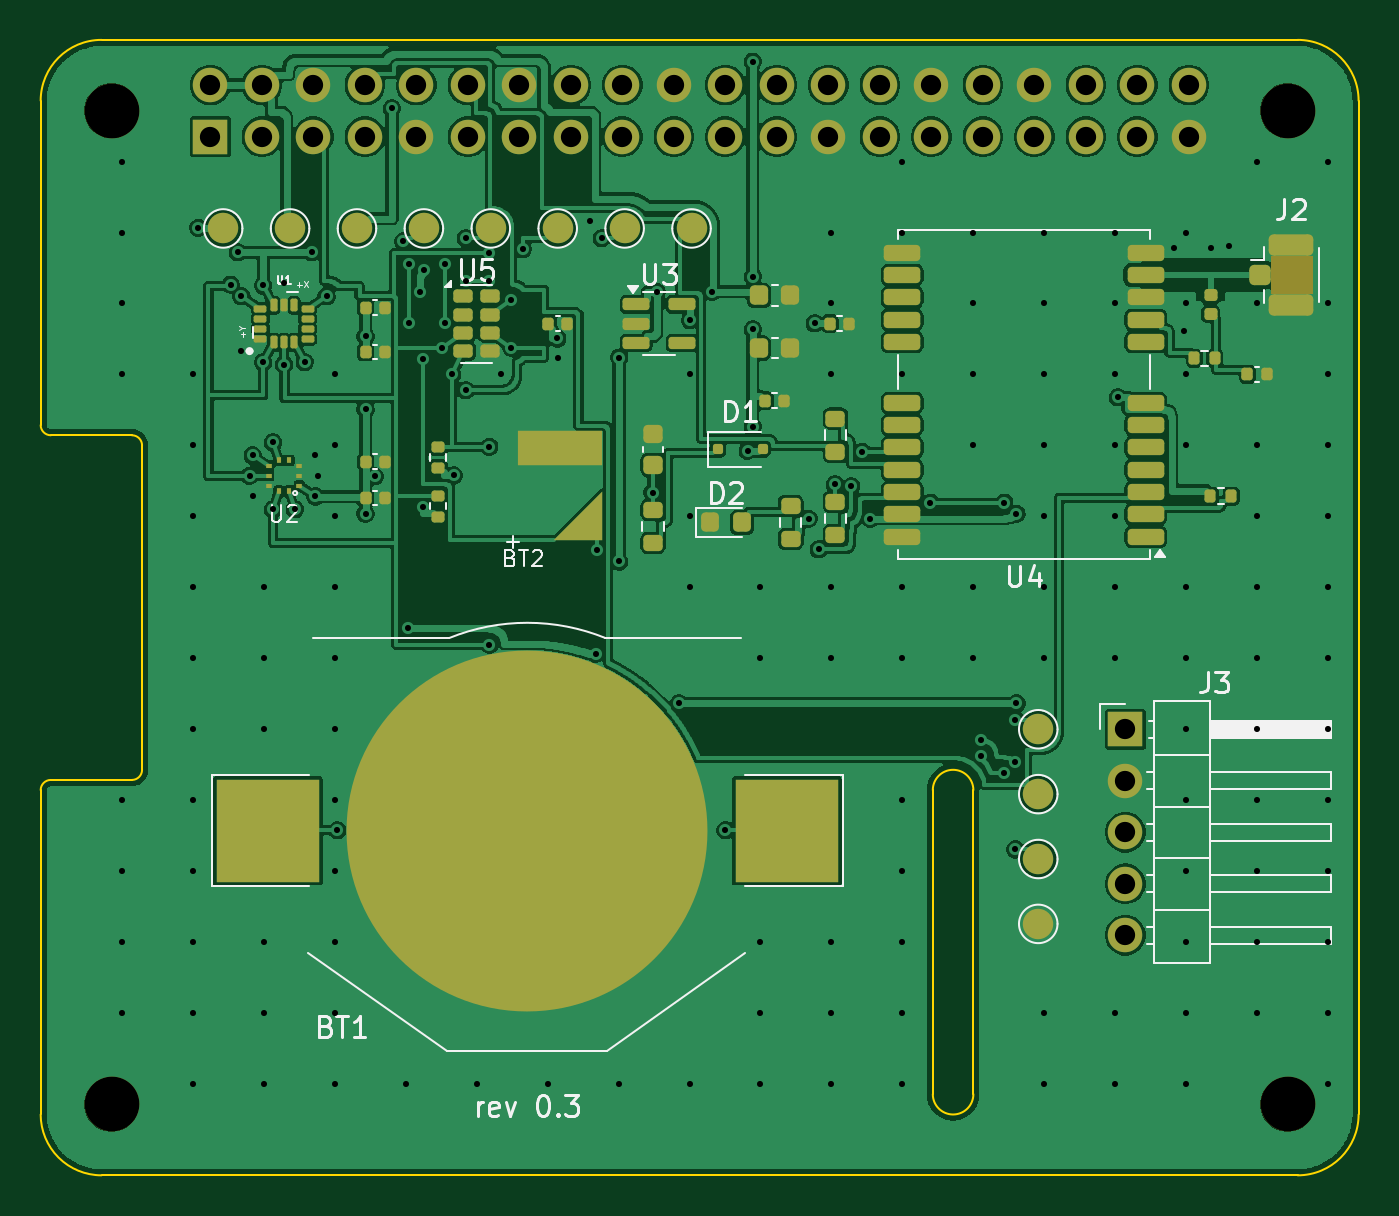
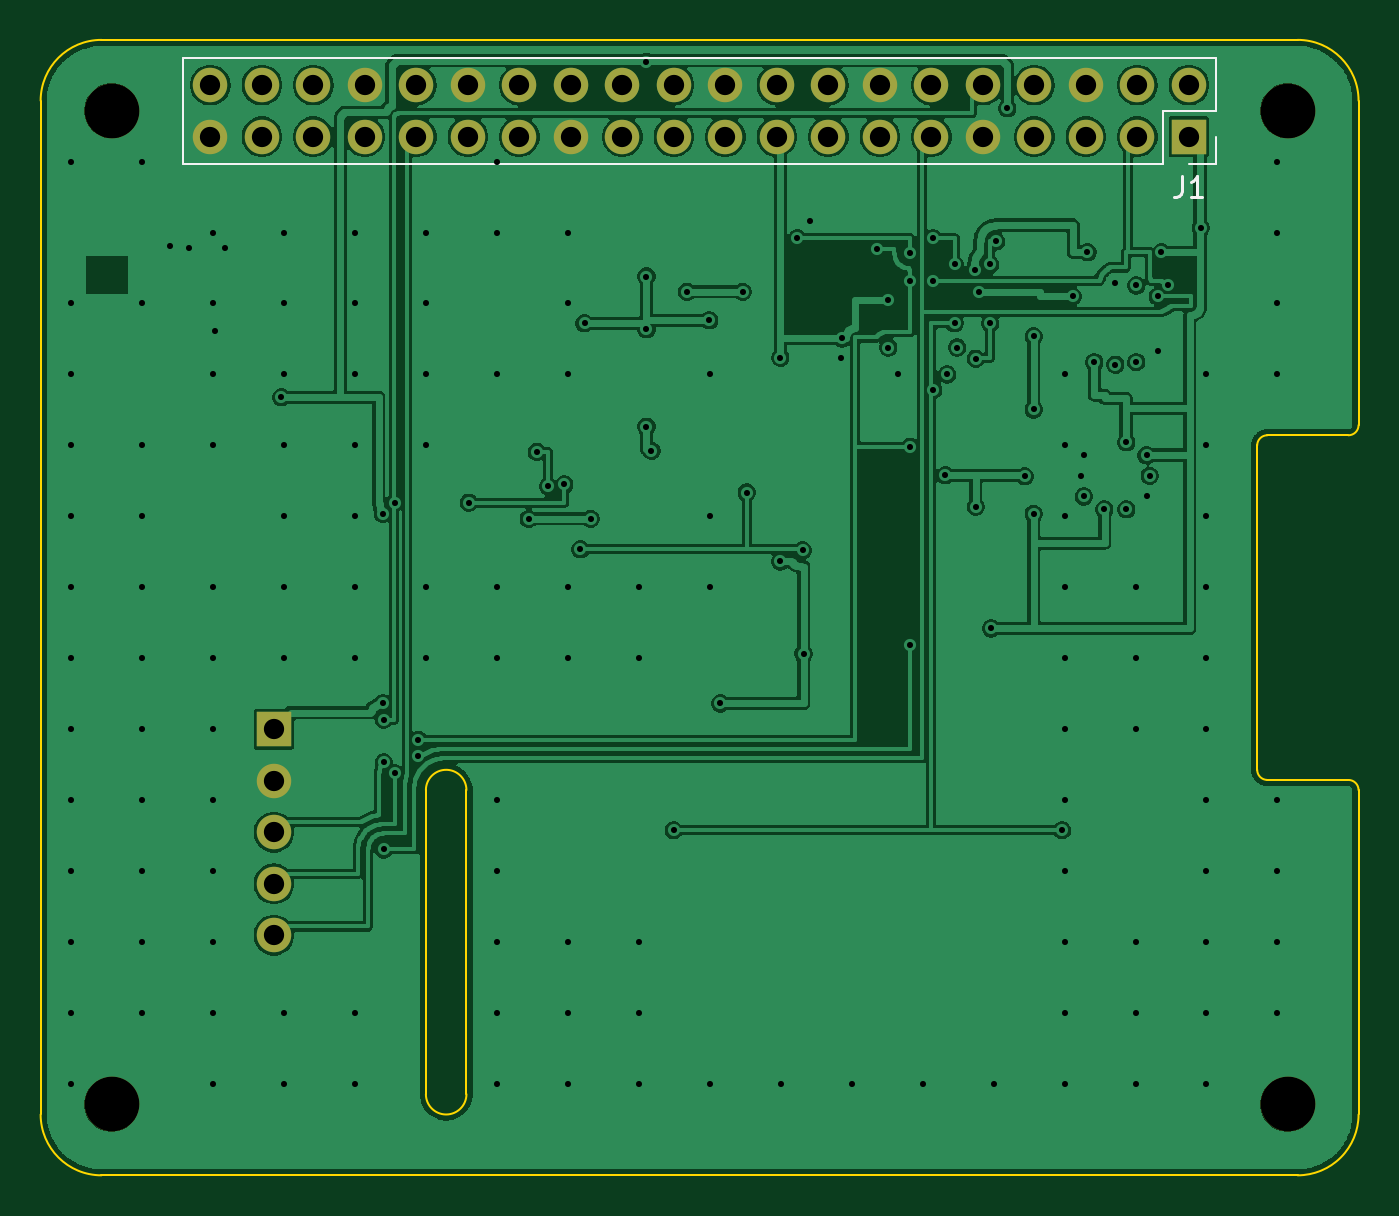
Circuit board: 11 layer files. Board 65.0 x 56.0 mm.
- bottom_copper: kingfisher-hat-B_Cu.gbl (164322 bytes)
- bottom_mask: kingfisher-hat-B_Mask.gbs (1930 bytes)
- paste: kingfisher-hat-B_Paste.gbp (470 bytes)
- bottom_silk: kingfisher-hat-B_Silkscreen.gbo (1436 bytes)
- outline: kingfisher-hat-Edge_Cuts.gm1 (1755 bytes)
- top_copper: kingfisher-hat-F_Cu.gtl (257983 bytes)
- top_mask: kingfisher-hat-F_Mask.gts (8709 bytes)
- paste: kingfisher-hat-F_Paste.gtp (6449 bytes)
- top_silk: kingfisher-hat-F_Silkscreen.gto (23882 bytes)
- drill: kingfisher-hat-NPTH.drl (399 bytes)
- drill: kingfisher-hat-PTH.drl (4253 bytes)

=== bottom_copper: kingfisher-hat-B_Cu.gbl (164322 bytes, source omitted) ===
=== bottom_mask: kingfisher-hat-B_Mask.gbs ===
%TF.GenerationSoftware,KiCad,Pcbnew,9.0.2+dfsg-1*%
%TF.CreationDate,2026-10-19T03:41:08+00:00*%
%TF.ProjectId,kingfisher-hat,6b696e67-6669-4736-9865-722d6861742e,0.3*%
%TF.SameCoordinates,Original*%
%TF.FileFunction,Soldermask,Bot*%
%TF.FilePolarity,Negative*%
%FSLAX46Y46*%
G04 Gerber Fmt 4.6, Leading zero omitted, Abs format (unit mm)*
G04 Created by KiCad (PCBNEW 9.0.2+dfsg-1) date 2026-10-19 03:41:08*
%MOMM*%
%LPD*%
G01*
G04 APERTURE LIST*
%ADD10C,2.700000*%
%ADD11R,1.700000X1.700000*%
%ADD12C,1.700000*%
%ADD13O,1.700000X1.700000*%
G04 APERTURE END LIST*
D10*
%TO.C,MH2*%
X161500000Y-47500000D03*
%TD*%
D11*
%TO.C,J3*%
X153500000Y-78000000D03*
D12*
X153500000Y-80540000D03*
X153500000Y-83080000D03*
X153500000Y-85620000D03*
X153500000Y-88160000D03*
%TD*%
D10*
%TO.C,MH3*%
X103500000Y-96500000D03*
%TD*%
%TO.C,MH1*%
X103500000Y-47500000D03*
%TD*%
%TO.C,MH4*%
X161500000Y-96500000D03*
%TD*%
D11*
%TO.C,J1*%
X108370000Y-48770000D03*
D13*
X108370000Y-46230000D03*
X110910000Y-48770000D03*
X110910000Y-46230000D03*
X113450000Y-48770000D03*
X113450000Y-46230000D03*
X115990000Y-48770000D03*
X115990000Y-46230000D03*
X118530000Y-48770000D03*
X118530000Y-46230000D03*
X121070000Y-48770000D03*
X121070000Y-46230000D03*
X123610000Y-48770000D03*
X123610000Y-46230000D03*
X126150000Y-48770000D03*
X126150000Y-46230000D03*
X128690000Y-48770000D03*
X128690000Y-46230000D03*
X131230000Y-48770000D03*
X131230000Y-46230000D03*
X133770000Y-48770000D03*
X133770000Y-46230000D03*
X136310000Y-48770000D03*
X136310000Y-46230000D03*
X138850000Y-48770000D03*
X138850000Y-46230000D03*
X141390000Y-48770000D03*
X141390000Y-46230000D03*
X143930000Y-48770000D03*
X143930000Y-46230000D03*
X146470000Y-48770000D03*
X146470000Y-46230000D03*
X149010000Y-48770000D03*
X149010000Y-46230000D03*
X151550000Y-48770000D03*
X151550000Y-46230000D03*
X154090000Y-48770000D03*
X154090000Y-46230000D03*
X156630000Y-48770000D03*
X156630000Y-46230000D03*
%TD*%
M02*

=== paste: kingfisher-hat-B_Paste.gbp ===
%TF.GenerationSoftware,KiCad,Pcbnew,9.0.2+dfsg-1*%
%TF.CreationDate,2026-10-19T03:41:08+00:00*%
%TF.ProjectId,kingfisher-hat,6b696e67-6669-4736-9865-722d6861742e,0.3*%
%TF.SameCoordinates,Original*%
%TF.FileFunction,Paste,Bot*%
%TF.FilePolarity,Positive*%
%FSLAX46Y46*%
G04 Gerber Fmt 4.6, Leading zero omitted, Abs format (unit mm)*
G04 Created by KiCad (PCBNEW 9.0.2+dfsg-1) date 2026-10-19 03:41:08*
%MOMM*%
%LPD*%
G01*
G04 APERTURE LIST*
G04 APERTURE END LIST*
M02*

=== bottom_silk: kingfisher-hat-B_Silkscreen.gbo ===
%TF.GenerationSoftware,KiCad,Pcbnew,9.0.2+dfsg-1*%
%TF.CreationDate,2026-10-19T03:41:08+00:00*%
%TF.ProjectId,kingfisher-hat,6b696e67-6669-4736-9865-722d6861742e,0.3*%
%TF.SameCoordinates,Original*%
%TF.FileFunction,Legend,Bot*%
%TF.FilePolarity,Positive*%
%FSLAX46Y46*%
G04 Gerber Fmt 4.6, Leading zero omitted, Abs format (unit mm)*
G04 Created by KiCad (PCBNEW 9.0.2+dfsg-1) date 2026-10-19 03:41:08*
%MOMM*%
%LPD*%
G01*
G04 APERTURE LIST*
%ADD10C,0.150000*%
%ADD11C,0.120000*%
G04 APERTURE END LIST*
D10*
X108703333Y-50724819D02*
X108703333Y-51439104D01*
X108703333Y-51439104D02*
X108750952Y-51581961D01*
X108750952Y-51581961D02*
X108846190Y-51677200D01*
X108846190Y-51677200D02*
X108989047Y-51724819D01*
X108989047Y-51724819D02*
X109084285Y-51724819D01*
X107703333Y-51724819D02*
X108274761Y-51724819D01*
X107989047Y-51724819D02*
X107989047Y-50724819D01*
X107989047Y-50724819D02*
X108084285Y-50867676D01*
X108084285Y-50867676D02*
X108179523Y-50962914D01*
X108179523Y-50962914D02*
X108274761Y-51010533D01*
D11*
%TO.C,J1*%
X107040000Y-44900000D02*
X107040000Y-47500000D01*
X107040000Y-44900000D02*
X157960000Y-44900000D01*
X107040000Y-47500000D02*
X109640000Y-47500000D01*
X107040000Y-48770000D02*
X107040000Y-50100000D01*
X107040000Y-50100000D02*
X108370000Y-50100000D01*
X109640000Y-47500000D02*
X109640000Y-50100000D01*
X109640000Y-50100000D02*
X157960000Y-50100000D01*
X157960000Y-44900000D02*
X157960000Y-50100000D01*
%TD*%
M02*

=== outline: kingfisher-hat-Edge_Cuts.gm1 ===
%TF.GenerationSoftware,KiCad,Pcbnew,9.0.2+dfsg-1*%
%TF.CreationDate,2026-10-19T03:41:08+00:00*%
%TF.ProjectId,kingfisher-hat,6b696e67-6669-4736-9865-722d6861742e,0.3*%
%TF.SameCoordinates,Original*%
%TF.FileFunction,Profile,NP*%
%FSLAX46Y46*%
G04 Gerber Fmt 4.6, Leading zero omitted, Abs format (unit mm)*
G04 Created by KiCad (PCBNEW 9.0.2+dfsg-1) date 2026-10-19 03:41:08*
%MOMM*%
%LPD*%
G01*
G04 APERTURE LIST*
%TA.AperFunction,Profile*%
%ADD10C,0.100000*%
%TD*%
G04 APERTURE END LIST*
D10*
X100500000Y-63500000D02*
G75*
G02*
X100000000Y-63000000I0J500000D01*
G01*
X162000000Y-44000000D02*
G75*
G02*
X165000000Y-47000000I0J-3000000D01*
G01*
X165000000Y-97000000D02*
X165000000Y-47000000D01*
X100000000Y-47000000D02*
X100000000Y-63000000D01*
X146000000Y-81000000D02*
X146000000Y-96000000D01*
X144000000Y-96000000D02*
X144000000Y-81000000D01*
X103000000Y-100000000D02*
G75*
G02*
X100000000Y-97000000I0J3000000D01*
G01*
X103000000Y-100000000D02*
X162000000Y-100000000D01*
X104500000Y-80500000D02*
X100500000Y-80500000D01*
X144000000Y-81000000D02*
G75*
G02*
X146000000Y-81000000I1000000J0D01*
G01*
X100000000Y-81000000D02*
G75*
G02*
X100499127Y-80500001I500000J0D01*
G01*
X165000000Y-97000000D02*
G75*
G02*
X162000000Y-100000000I-3000000J0D01*
G01*
X105000000Y-64000000D02*
X105000000Y-80000000D01*
X100000000Y-47000000D02*
G75*
G02*
X103000000Y-44000000I3000000J0D01*
G01*
X146000000Y-96000000D02*
G75*
G02*
X144000000Y-96000000I-1000000J0D01*
G01*
X100000000Y-81000000D02*
X100000000Y-97000000D01*
X100500000Y-63500000D02*
X104500000Y-63500000D01*
X105000000Y-80000000D02*
G75*
G02*
X104500000Y-80500000I-500000J0D01*
G01*
X104500000Y-63500000D02*
G75*
G02*
X105000000Y-64000000I0J-500000D01*
G01*
X162000000Y-44000000D02*
X103000000Y-44000000D01*
M02*

=== top_copper: kingfisher-hat-F_Cu.gtl (257983 bytes, source omitted) ===
=== top_mask: kingfisher-hat-F_Mask.gts (8709 bytes, source omitted) ===
=== paste: kingfisher-hat-F_Paste.gtp (6449 bytes, source omitted) ===
=== top_silk: kingfisher-hat-F_Silkscreen.gto (23882 bytes, source omitted) ===
=== drill: kingfisher-hat-NPTH.drl ===
M48
; DRILL file {KiCad 9.0.2+dfsg-1} date 2026-10-19T03:41:08+0000
; FORMAT={-:-/ absolute / metric / decimal}
; #@! TF.CreationDate,2026-10-19T03:41:08+00:00
; #@! TF.GenerationSoftware,Kicad,Pcbnew,9.0.2+dfsg-1
; #@! TF.FileFunction,NonPlated,1,4,NPTH
FMAT,2
METRIC
; #@! TA.AperFunction,NonPlated,NPTH,ComponentDrill
T1C2.700
%
G90
G05
T1
X103.5Y-47.5
X103.5Y-96.5
X161.5Y-47.5
X161.5Y-96.5
M30

=== drill: kingfisher-hat-PTH.drl ===
M48
; DRILL file {KiCad 9.0.2+dfsg-1} date 2026-10-19T03:41:08+0000
; FORMAT={-:-/ absolute / metric / decimal}
; #@! TF.CreationDate,2026-10-19T03:41:08+00:00
; #@! TF.GenerationSoftware,Kicad,Pcbnew,9.0.2+dfsg-1
; #@! TF.FileFunction,Plated,1,4,PTH
FMAT,2
METRIC
; #@! TA.AperFunction,Plated,PTH,ViaDrill
T1C0.300
; #@! TA.AperFunction,Plated,PTH,ComponentDrill
T2C1.000
%
G90
G05
T1
X104.0Y-50.0
X104.0Y-53.5
X104.0Y-57.0
X104.0Y-60.5
X104.0Y-81.5
X104.0Y-85.0
X104.0Y-88.5
X104.0Y-92.0
X107.5Y-60.5
X107.5Y-64.0
X107.5Y-67.5
X107.5Y-71.0
X107.5Y-74.5
X107.5Y-78.0
X107.5Y-81.5
X107.5Y-85.0
X107.5Y-88.5
X107.5Y-92.0
X107.5Y-95.5
X107.775Y-53.275
X109.375Y-56.075
X109.725Y-54.475
X109.903Y-56.647
X109.903Y-59.353
X110.3Y-65.5
X110.454Y-64.486
X110.454Y-66.514
X110.965Y-56.112
X110.965Y-59.888
X111.0Y-71.0
X111.0Y-74.5
X111.0Y-78.0
X111.0Y-88.5
X111.0Y-92.0
X111.0Y-95.5
X111.458Y-63.847
X111.458Y-67.153
X112.0Y-55.975
X112.0Y-60.025
X112.542Y-67.153
X113.035Y-59.888
X113.375Y-54.475
X113.546Y-64.486
X113.546Y-66.514
X113.7Y-65.5
X114.097Y-56.647
X114.5Y-60.5
X114.5Y-64.0
X114.5Y-67.5
X114.5Y-71.0
X114.5Y-74.5
X114.5Y-78.0
X114.5Y-81.5
X114.5Y-85.0
X114.5Y-88.5
X114.5Y-92.0
X114.5Y-95.5
X114.625Y-82.975
X116.025Y-58.625
X116.025Y-62.225
X116.025Y-67.375
X116.475Y-65.525
X117.325Y-47.375
X117.875Y-53.925
X118.0Y-95.5
X118.125Y-73.025
X118.175Y-55.075
X118.175Y-57.975
X118.725Y-56.425
X118.875Y-59.725
X118.875Y-67.025
X118.925Y-55.325
X119.802Y-59.176
X119.925Y-55.075
X119.925Y-57.975
X120.297Y-60.499
X120.375Y-65.475
X120.975Y-53.775
X120.975Y-55.875
X120.975Y-61.275
X121.5Y-95.5
X122.125Y-54.525
X122.125Y-55.875
X122.125Y-64.075
X122.125Y-73.825
X122.703Y-60.499
X123.198Y-56.824
X123.198Y-59.176
X123.775Y-54.325
X125.0Y-95.5
X125.475Y-58.725
X125.525Y-59.675
X127.075Y-52.925
X127.375Y-74.275
X127.425Y-69.175
X127.675Y-53.775
X128.5Y-95.5
X128.525Y-59.675
X128.525Y-69.725
X130.175Y-66.325
X130.375Y-56.425
X131.475Y-76.725
X132.0Y-60.5
X132.0Y-67.5
X132.0Y-71.0
X132.0Y-95.5
X132.025Y-57.825
X133.125Y-56.425
X133.775Y-82.975
X134.875Y-64.275
X135.125Y-45.075
X135.125Y-55.675
X135.125Y-58.275
X135.125Y-63.075
X135.5Y-71.0
X135.5Y-74.5
X135.5Y-88.5
X135.5Y-92.0
X135.5Y-95.5
X137.875Y-67.625
X138.175Y-57.975
X138.375Y-69.125
X139.0Y-53.5
X139.0Y-57.0
X139.0Y-60.5
X139.0Y-71.0
X139.0Y-74.5
X139.0Y-88.5
X139.0Y-92.0
X139.0Y-95.5
X139.175Y-65.925
X139.975Y-66.025
X140.525Y-64.325
X140.925Y-67.625
X142.5Y-50.0
X142.5Y-53.5
X142.5Y-60.5
X142.5Y-71.0
X142.5Y-74.5
X142.5Y-81.5
X142.5Y-85.0
X142.5Y-88.5
X142.5Y-92.0
X142.5Y-95.5
X143.875Y-66.825
X146.0Y-53.5
X146.0Y-57.0
X146.0Y-60.5
X146.0Y-64.0
X146.0Y-71.0
X146.0Y-74.5
X146.375Y-78.525
X146.375Y-79.325
X147.525Y-66.825
X147.525Y-80.175
X148.075Y-77.525
X148.075Y-79.625
X148.075Y-83.925
X148.125Y-67.375
X148.125Y-76.725
X149.5Y-53.5
X149.5Y-57.0
X149.5Y-60.5
X149.5Y-64.0
X149.5Y-67.5
X149.5Y-71.0
X149.5Y-74.5
X149.5Y-92.0
X149.5Y-95.5
X153.0Y-53.5
X153.0Y-57.0
X153.0Y-60.5
X153.0Y-64.0
X153.0Y-67.5
X153.0Y-71.0
X153.0Y-74.5
X153.0Y-92.0
X153.0Y-95.5
X153.125Y-61.625
X155.9Y-54.25
X156.4Y-58.35
X156.5Y-53.5
X156.5Y-57.0
X156.5Y-60.5
X156.5Y-64.0
X156.5Y-71.0
X156.5Y-74.5
X156.5Y-78.0
X156.5Y-81.5
X156.5Y-85.0
X156.5Y-88.5
X156.5Y-92.0
X156.5Y-95.5
X157.7Y-54.25
X158.6Y-54.15
X160.0Y-50.0
X160.0Y-57.0
X160.0Y-64.0
X160.0Y-67.5
X160.0Y-71.0
X160.0Y-74.5
X160.0Y-78.0
X160.0Y-81.5
X160.0Y-85.0
X160.0Y-88.5
X160.0Y-92.0
X163.5Y-50.0
X163.5Y-57.0
X163.5Y-60.5
X163.5Y-64.0
X163.5Y-67.5
X163.5Y-71.0
X163.5Y-74.5
X163.5Y-78.0
X163.5Y-81.5
X163.5Y-85.0
X163.5Y-88.5
X163.5Y-92.0
X163.5Y-95.5
T2
X108.37Y-46.23
X108.37Y-48.77
X110.91Y-46.23
X110.91Y-48.77
X113.45Y-46.23
X113.45Y-48.77
X115.99Y-46.23
X115.99Y-48.77
X118.53Y-46.23
X118.53Y-48.77
X121.07Y-46.23
X121.07Y-48.77
X123.61Y-46.23
X123.61Y-48.77
X126.15Y-46.23
X126.15Y-48.77
X128.69Y-46.23
X128.69Y-48.77
X131.23Y-46.23
X131.23Y-48.77
X133.77Y-46.23
X133.77Y-48.77
X136.31Y-46.23
X136.31Y-48.77
X138.85Y-46.23
X138.85Y-48.77
X141.39Y-46.23
X141.39Y-48.77
X143.93Y-46.23
X143.93Y-48.77
X146.47Y-46.23
X146.47Y-48.77
X149.01Y-46.23
X149.01Y-48.77
X151.55Y-46.23
X151.55Y-48.77
X153.5Y-78.0
X153.5Y-80.54
X153.5Y-83.08
X153.5Y-85.62
X153.5Y-88.16
X154.09Y-46.23
X154.09Y-48.77
X156.63Y-46.23
X156.63Y-48.77
M30
